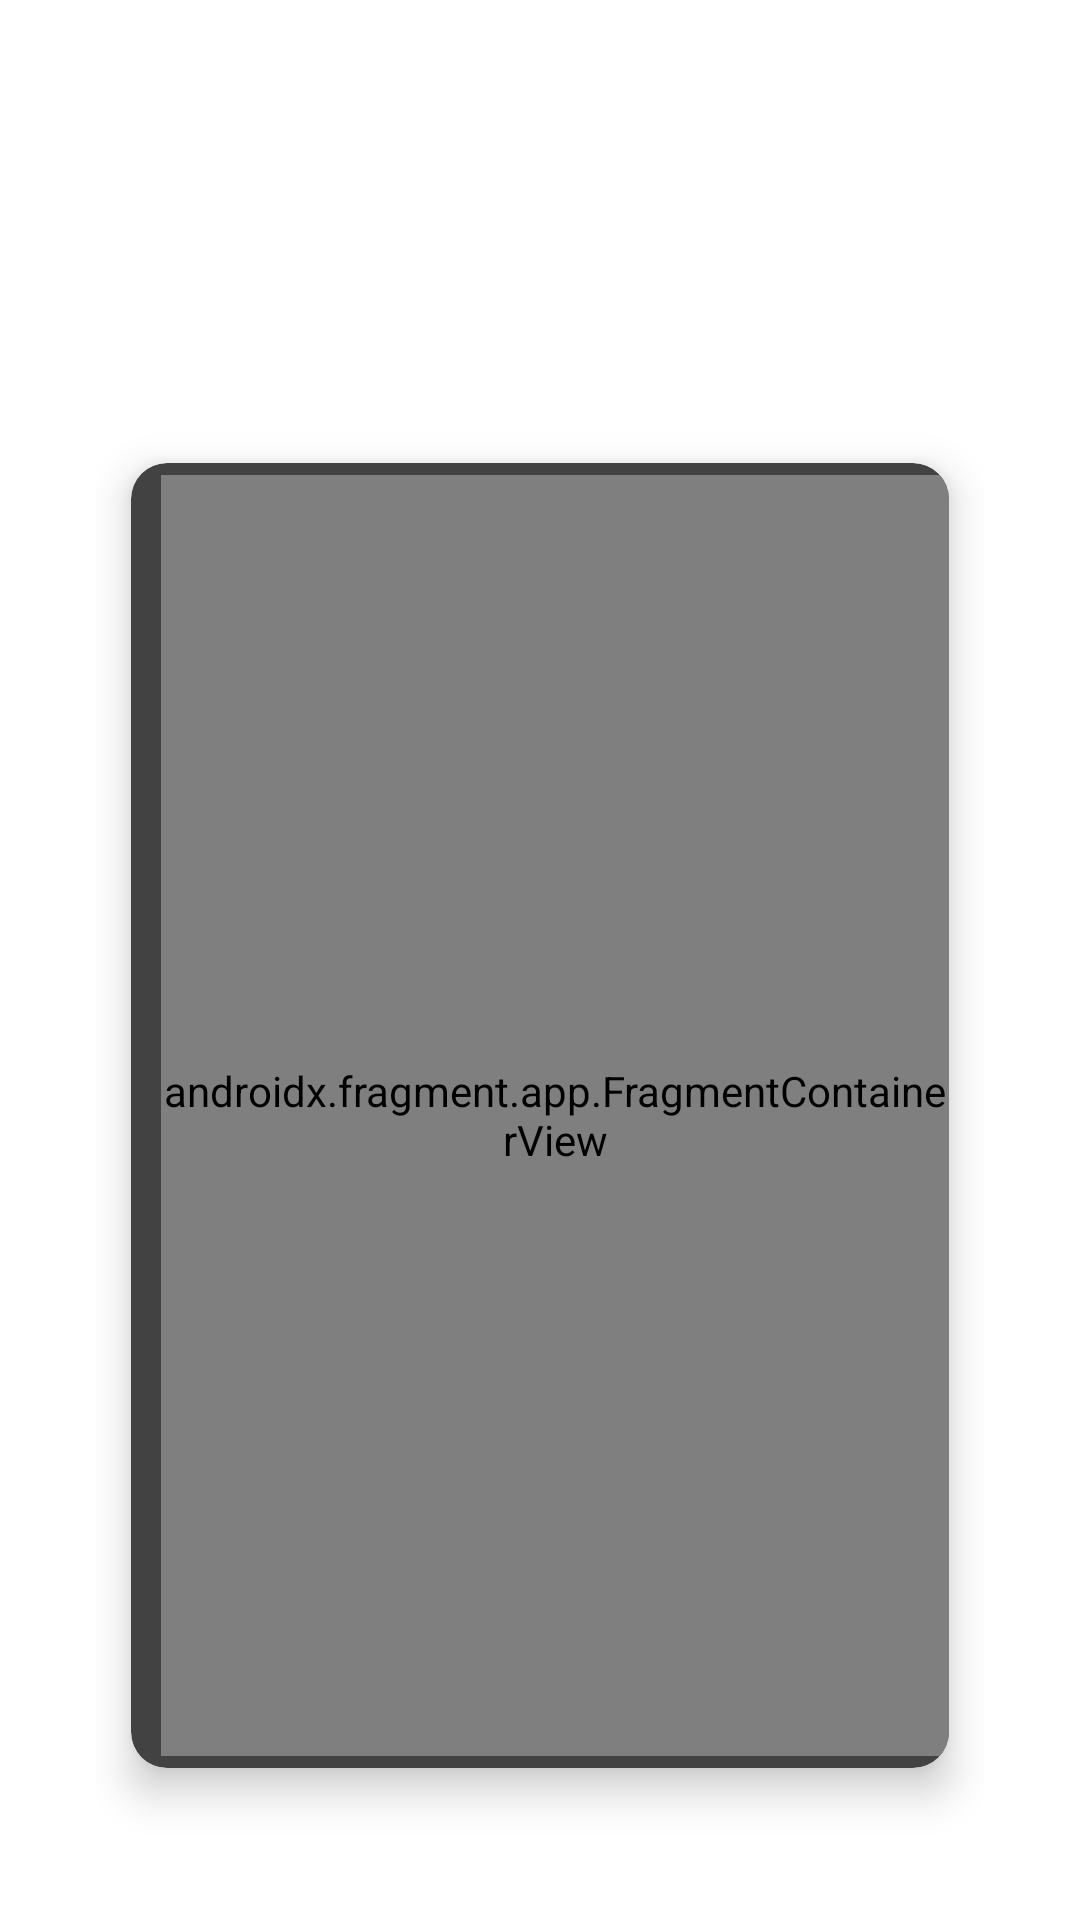

Layout XML and referenced resources for this Android screen:
<!-- AndroidManifest.xml: application theme launcherBaseTheme -->
<!-- res/layout/tutorial_4_setup.xml -->
<?xml version="1.0" encoding="utf-8"?>
<androidx.constraintlayout.widget.ConstraintLayout
    xmlns:android="http://schemas.android.com/apk/res/android"
    xmlns:app="http://schemas.android.com/apk/res-auto"
    xmlns:tools="http://schemas.android.com/tools"
    android:id="@+id/tutorial_setup_container"
    android:layout_width="match_parent"
    android:layout_height="match_parent"
    android:paddingLeft="32sp"
    android:paddingRight="32sp"
    tools:context=".ui.tutorial.tabs.TutorialFragment4Setup">

    <TextView
        android:id="@+id/tutorial_setup_title"
        android:layout_width="wrap_content"
        android:layout_height="wrap_content"
        android:layout_marginTop="16dp"
        android:text="@string/tutorial_setup_title"
        android:textSize="30sp"
        app:layout_constraintEnd_toEndOf="parent"
        app:layout_constraintStart_toStartOf="parent"
        app:layout_constraintTop_toTopOf="parent" />

    <TextView
        android:id="@+id/tutorial_setup_subtitle"
        android:layout_width="wrap_content"
        android:layout_height="wrap_content"
        android:layout_marginTop="16dp"
        android:gravity="center"
        android:text="@string/tutorial_setup_text"
        android:textSize="18sp"
        app:layout_constraintEnd_toEndOf="parent"
        app:layout_constraintStart_toStartOf="parent"
        app:layout_constraintTop_toBottomOf="@id/tutorial_setup_title" />

    <androidx.cardview.widget.CardView
        android:layout_width="match_parent"
        android:layout_height="0dp"
        app:cardElevation="8dp"
        app:cardBackgroundColor="?cardBackgroundColor"
        app:cardCornerRadius="12dp"
        app:cardUseCompatPadding="true"
        app:layout_constraintTop_toBottomOf="@id/tutorial_setup_subtitle"
        app:layout_constraintBottom_toTopOf="@id/tutorial_setup_text_bottom"
        app:layout_constraintStart_toStartOf="parent"
        app:layout_constraintEnd_toEndOf="parent">

        <androidx.fragment.app.FragmentContainerView
            android:id="@+id/tutorial_setup_actions_rview_fragment"
            android:name="de.brittytino.android.launcher.ui.settings.actions.SettingsFragmentActionsRecycler"
            android:layout_width="match_parent"
            android:layout_height="match_parent"
            android:layout_marginVertical="4dp"
            android:layout_marginStart="10dp"/>

    </androidx.cardview.widget.CardView>

    <TextView
        android:id="@+id/tutorial_setup_text_bottom"
        android:layout_width="wrap_content"
        android:layout_height="wrap_content"
        android:layout_marginBottom="16dp"
        android:gravity="center"
        android:text="@string/tutorial_setup_text_2"
        android:textSize="14sp"
        app:layout_constraintBottom_toBottomOf="parent"
        app:layout_constraintEnd_toEndOf="parent"
        app:layout_constraintStart_toStartOf="parent" />

</androidx.constraintlayout.widget.ConstraintLayout>
<!-- resources referenced by this layout -->
<resources>
  <string name="tutorial_setup_text">We chose some default apps for you. You can change them now if you want to:</string>
  <string name="tutorial_setup_text_2">You can also change your selection later.</string>
  <string name="tutorial_setup_title">Setup</string>
  <style name="launcherBaseTheme" parent="Theme.AppCompat.Light.NoActionBar">
          <item name="colorPrimary">@color/finnmglasTheme_background_color</item>
          <item name="colorPrimaryDark">@color/finnmglasTheme_background_color</item>
          <item name="colorAccent">@color/finnmglasTheme_accent_color</item>
          <item name="android:colorBackground">@color/finnmglasTheme_background_color</item>
  
          <item name="android:textColor">@color/finnmglasTheme_text_color</item>
          <item name="android:textColorSecondary">?android:textColor</item>
          <item name="android:textColorPrimary">?android:textColor</item>
          <item name="android:textColorHint">?android:textColor</item>
  
          <item name="android:buttonStyle">@style/Widget.AppCompat.Button.Colored</item>
          <item name="colorButtonNormal">?colorAccent</item>
          <item name="cardBackgroundColor">@color/cardview_dark_background</item>
  
          
  
          <item name="android:windowDisablePreview">true</item>
          <item name="android:windowAnimationStyle">@style/WindowFadeTransition</item>
          <item name="android:alertDialogTheme">@style/LauncherAlertDialogTheme</item>
          <item name="alertDialogTheme">@style/LauncherAlertDialogTheme</item>
      </style>
  <style name="WindowFadeTransition">
          <item name="android:windowEnterAnimation">@android:anim/fade_in</item>
          <item name="android:windowExitAnimation">@android:anim/fade_out</item>
      </style>
  <style name="LauncherAlertDialogTheme" parent="Theme.AppCompat.Dialog.Alert">
          
          <item name="android:windowBackground">@drawable/dialog_background_dark</item>
          <item name="android:colorBackground">@color/finnmglasTheme_background_color</item>
          
          
          <item name="android:textColor">@android:color/white</item>
          <item name="android:textColorPrimary">@android:color/white</item>
          <item name="android:textColorSecondary">#cccccc</item>
          <item name="android:textColorHint">#808080</item>
          
          
          <item name="android:editTextColor">@android:color/white</item>
          <item name="colorControlNormal">#cccccc</item>
          <item name="colorControlActivated">@color/finnmglasTheme_accent_color</item>
          <item name="colorControlHighlight">@color/finnmglasTheme_accent_color</item>
          
          
          <item name="colorAccent">@color/finnmglasTheme_accent_color</item>
          
          
          <item name="alertDialogStyle">@style/AppCompatAlertDialogStyle</item>
      </style>
  <!-- drawable dialog_background_dark (drawable) -->
  <?xml version="1.0" encoding="utf-8"?>
  <shape xmlns:android="http://schemas.android.com/apk/res/android">
      <solid android:color="#252827" /> 
      <corners android:radius="16dp" />
      <padding android:left="16dp" android:top="16dp" android:right="16dp" android:bottom="16dp" />
  </shape>
  <style name="AppCompatAlertDialogStyle" parent="AlertDialog.AppCompat">
          <item name="android:background">@color/finnmglasTheme_background_color</item>
      </style>
</resources>
